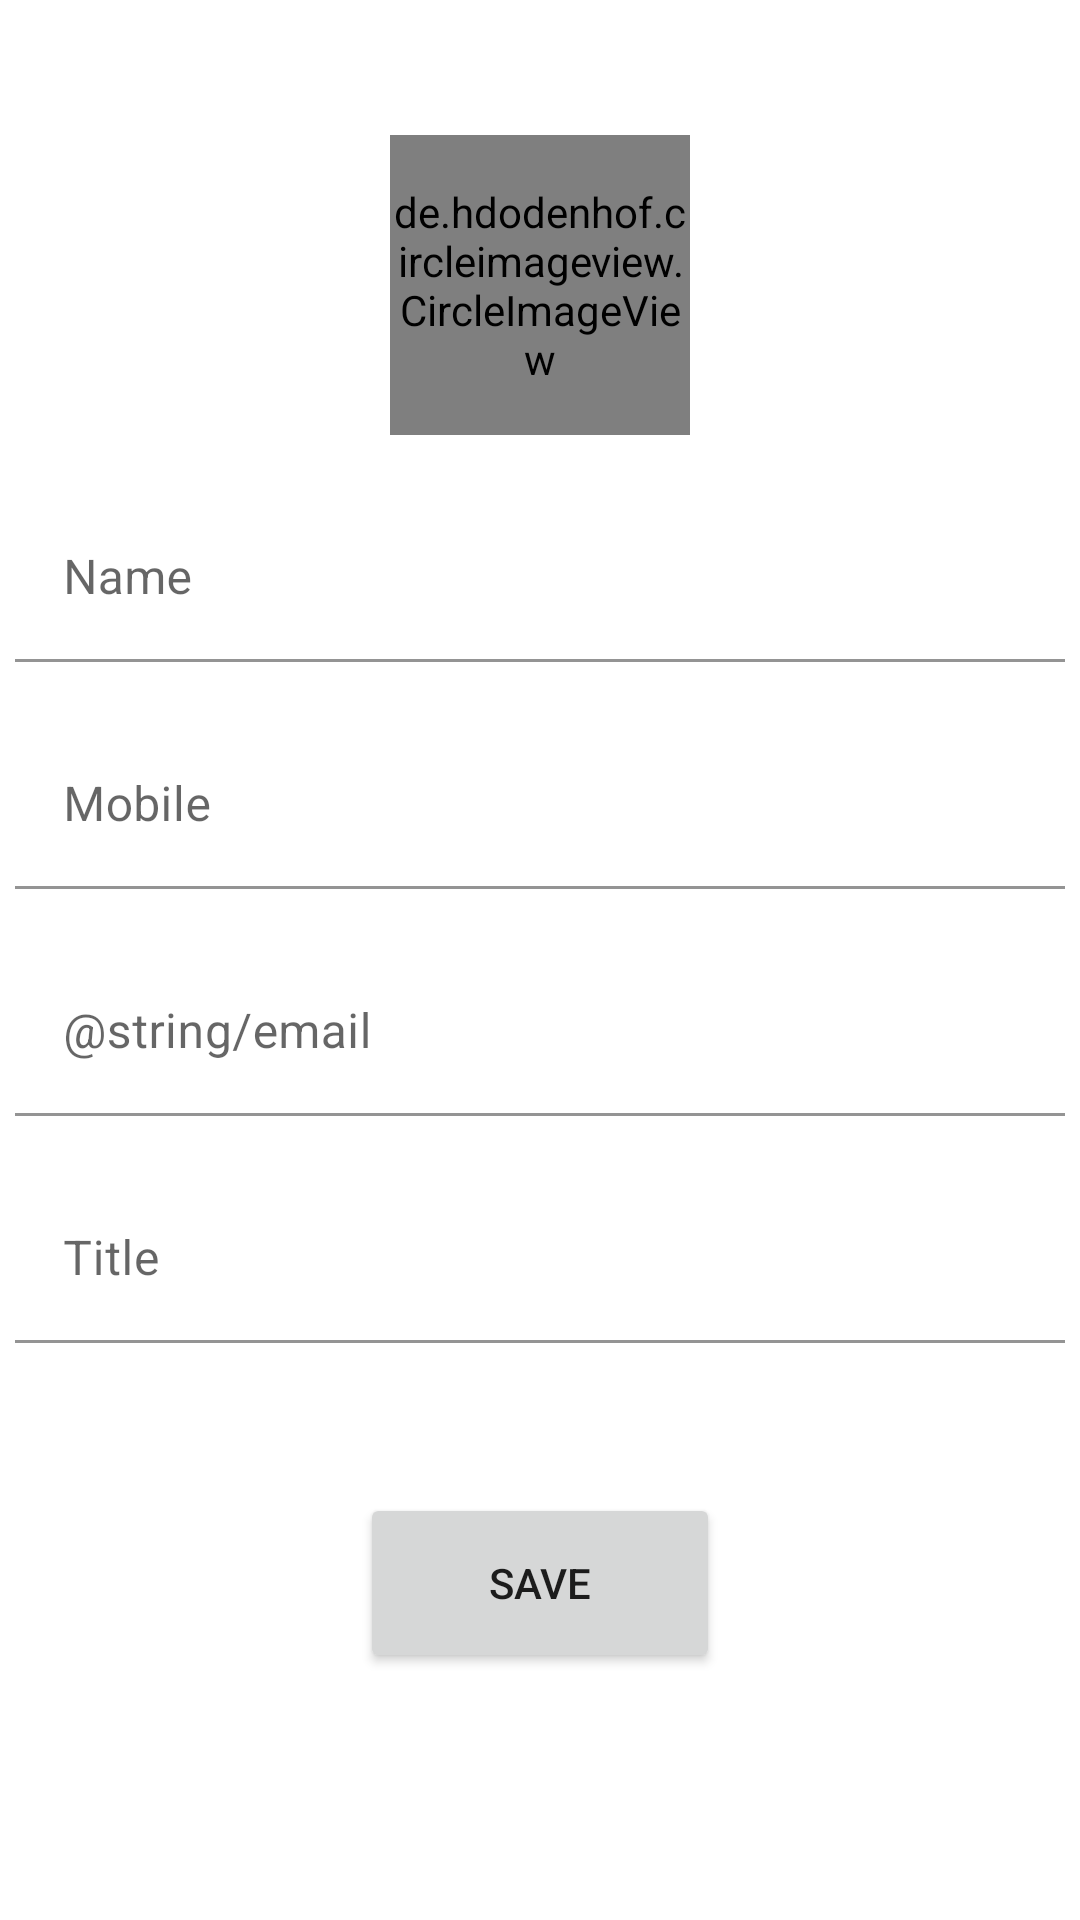

This screen was rendered from an Android layout file. Write that file and the resources it references.
<!-- AndroidManifest.xml: application theme Theme.GetApi -->
<!-- res/layout/activity_add_users.xml -->
<?xml version="1.0" encoding="utf-8"?>
<androidx.constraintlayout.widget.ConstraintLayout xmlns:android="http://schemas.android.com/apk/res/android"
    xmlns:app="http://schemas.android.com/apk/res-auto"
    xmlns:tools="http://schemas.android.com/tools"
    android:layout_width="match_parent"
    android:layout_height="match_parent"
    android:orientation="vertical"
    tools:context=".AddUsers">

    <ScrollView
        android:layout_width="match_parent"
        android:layout_height="match_parent">

        <LinearLayout
            android:id="@+id/layout"
            android:layout_width="match_parent"
            android:layout_height="match_parent"
            android:layout_margin="5dp"
            android:gravity="center"

            android:orientation="vertical">

            <de.hdodenhof.circleimageview.CircleImageView
                android:id="@+id/profile_image"
                android:layout_width="100dp"
                android:layout_height="100dp"
                android:layout_marginTop="40dp"
                android:src="@drawable/profile"
                app:civ_border_color="#D51C1C"
                app:civ_border_width="2dp" />

            <com.google.android.material.textfield.TextInputLayout
                android:layout_width="match_parent"
                android:layout_height="wrap_content"
                android:layout_marginTop="20dp"
                app:hintEnabled="true">

                <com.google.android.material.textfield.TextInputEditText
                    android:id="@+id/edtName"
                    android:layout_width="match_parent"
                    android:layout_height="wrap_content"
                    android:background="@color/white"
                    android:hint="Name"
                    android:inputType="text"
                    android:maxLength="50" />
            </com.google.android.material.textfield.TextInputLayout>



            <com.google.android.material.textfield.TextInputLayout
                android:layout_width="match_parent"
                android:layout_height="wrap_content"
                android:layout_marginTop="20dp"
                app:hintEnabled="true">

                <com.google.android.material.textfield.TextInputEditText
                    android:id="@+id/edtMobile"
                    android:layout_width="match_parent"
                    android:layout_height="wrap_content"
                    android:background="@color/white"
                    android:hint="Mobile"
                    android:inputType="text"
                    android:maxLength="50" />
            </com.google.android.material.textfield.TextInputLayout>

            <com.google.android.material.textfield.TextInputLayout
                android:layout_width="match_parent"
                android:layout_height="wrap_content"
                android:layout_marginTop="20dp"
                app:hintEnabled="true">

                <com.google.android.material.textfield.TextInputEditText
                    android:id="@+id/edtEmail"
                    android:layout_width="match_parent"
                    android:layout_height="wrap_content"
                    android:background="@color/white"
                    android:hint="@string/email"
                    android:inputType="text"
                    android:maxLength="50" />
            </com.google.android.material.textfield.TextInputLayout>

            <com.google.android.material.textfield.TextInputLayout
                android:layout_width="match_parent"
                android:layout_height="wrap_content"
                android:layout_marginTop="20dp"
                app:hintEnabled="true">

                <com.google.android.material.textfield.TextInputEditText
                    android:id="@+id/edtTitle"
                    android:layout_width="match_parent"
                    android:layout_height="wrap_content"
                    android:background="@color/white"
                    android:hint="Title"
                    android:inputType="text"
                    android:maxLength="50" />
            </com.google.android.material.textfield.TextInputLayout>

            <Button
                android:id="@+id/btnSave"
                android:layout_width="120dp"
                android:layout_height="60dp"
                android:layout_marginTop="50dp"
                android:layout_marginBottom="20dp"
                android:text="Save" />
        </LinearLayout>
    </ScrollView>

</androidx.constraintlayout.widget.ConstraintLayout>
<!-- resources referenced by this layout -->
<resources>
  <style name="Theme.GetApi" parent="Theme.MaterialComponents.DayNight.DarkActionBar">
          
          <item name="colorPrimary">@color/purple_500</item>
          <item name="colorPrimaryVariant">@color/purple_700</item>
          <item name="colorOnPrimary">@color/white</item>
          
          <item name="colorSecondary">@color/teal_200</item>
          <item name="colorSecondaryVariant">@color/teal_700</item>
          <item name="colorOnSecondary">@color/black</item>
          
          <item name="android:statusBarColor" tools:targetApi="l">?attr/colorPrimaryVariant</item>
          
      </style>
  <!-- not gathered from this repository: default colours our renderer supplied (Android Studio template values) -->
  <color name="purple_500">#FF6200EE</color>
  <color name="purple_700">#FF3700B3</color>
  <color name="teal_200">#FF03DAC5</color>
  <color name="teal_700">#FF018786</color>
  <color name="black">#FF000000</color>
  <color name="white">#FFFFFFFF</color>
</resources>
